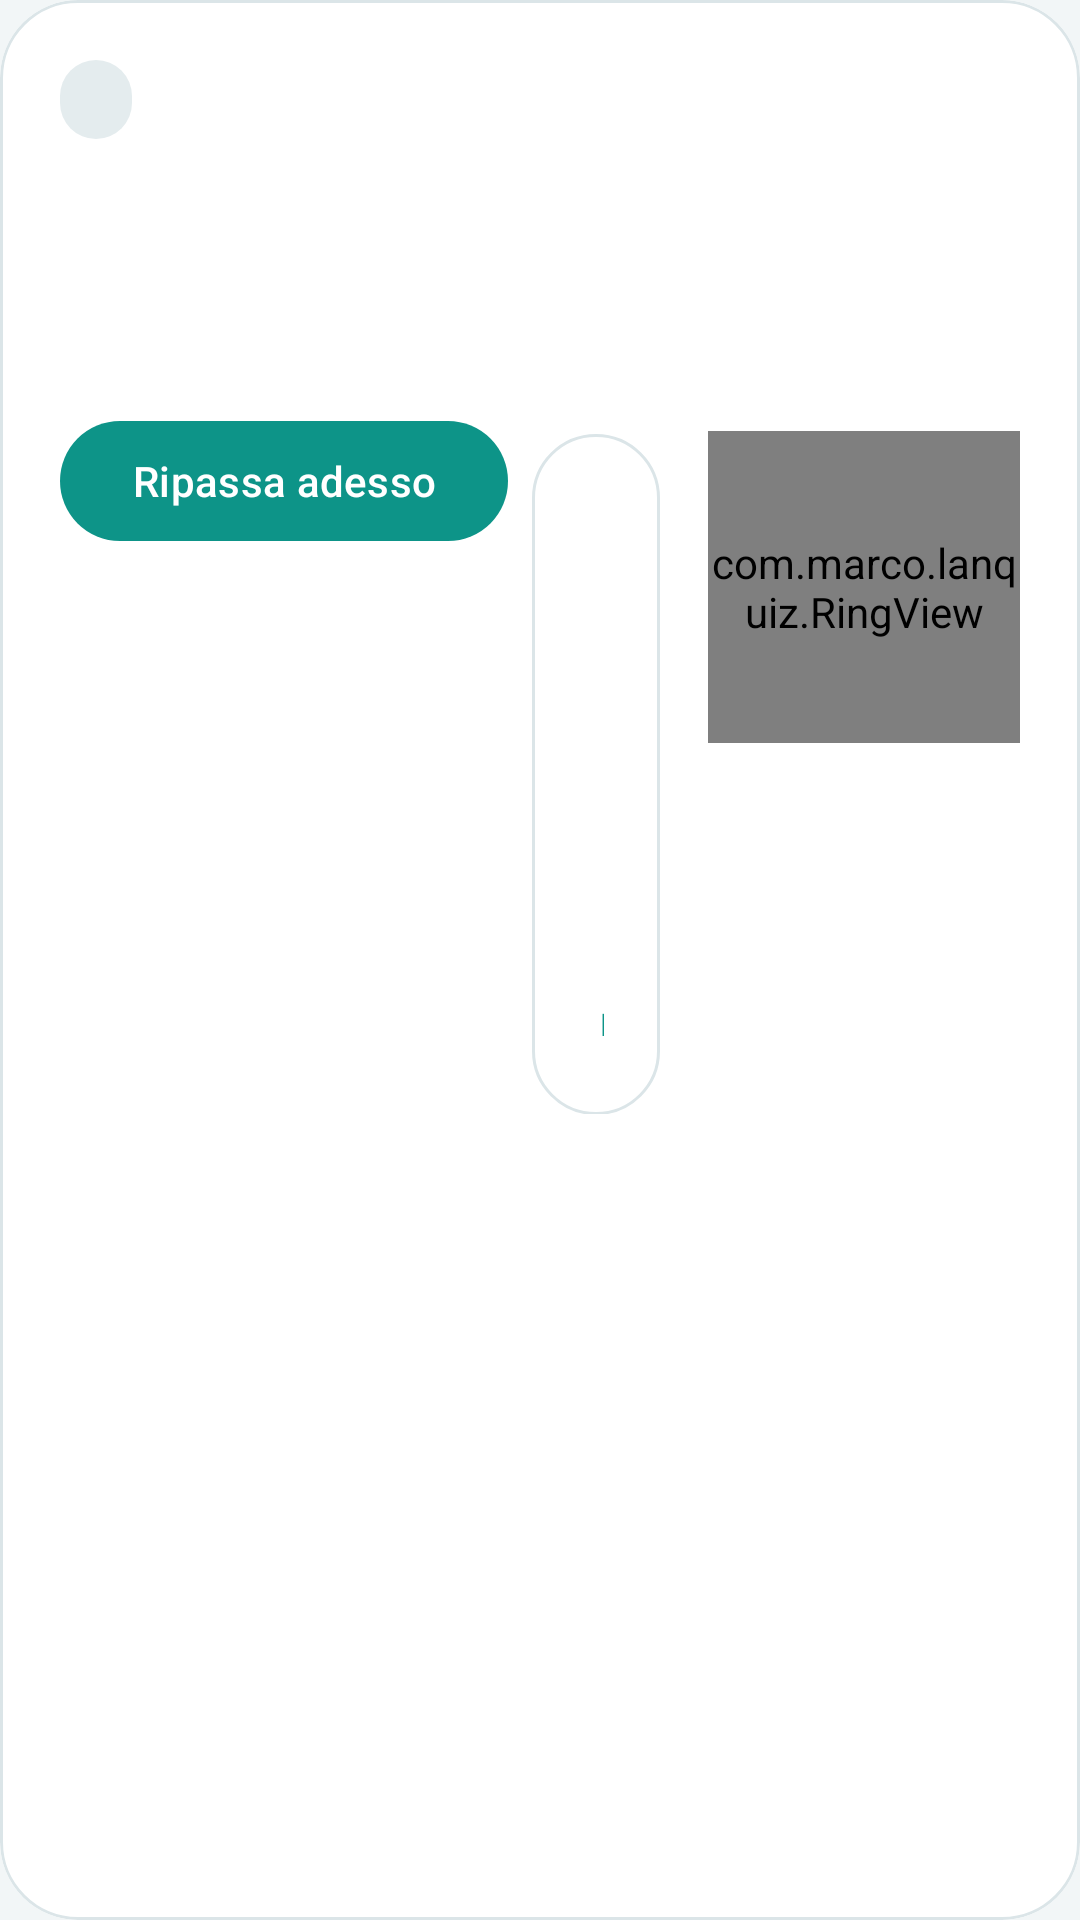

Reconstruct the res/layout file that produces this screen, plus the resources it refers to.
<!-- AndroidManifest.xml: application theme Theme.LanQuiz -->
<!-- res/layout/part_oggi.xml -->
<?xml version="1.0" encoding="utf-8"?>
<com.google.android.material.card.MaterialCardView
    xmlns:android="http://schemas.android.com/apk/res/android"
    xmlns:app="http://schemas.android.com/apk/res-auto"
    android:id="@+id/oggi_card"
    android:layout_width="match_parent"
    android:layout_height="wrap_content"
    android:layout_marginBottom="6dp"
    app:cardCornerRadius="26dp"
    app:cardElevation="0dp"
    app:contentPadding="20dp"
    app:strokeColor="@color/line"
    app:strokeWidth="1dp">

    <LinearLayout
        android:layout_width="match_parent"
        android:layout_height="wrap_content"
        android:baselineAligned="false"
        android:gravity="center_vertical"
        android:orientation="horizontal">

        <LinearLayout
            android:layout_width="0dp"
            android:layout_height="wrap_content"
            android:layout_weight="1"
            android:orientation="vertical">

            <TextView
                android:id="@+id/oggi_tag"
                android:layout_width="wrap_content"
                android:layout_height="wrap_content"
                android:background="@drawable/bg_pill"
                android:letterSpacing="0.05"
                android:paddingStart="12dp"
                android:paddingTop="5dp"
                android:paddingEnd="12dp"
                android:paddingBottom="5dp"
                android:textSize="12sp"
                android:textStyle="bold" />

            <TextView
                android:id="@+id/oggi_titolo"
                style="@style/Text.Display"
                android:layout_width="match_parent"
                android:layout_height="wrap_content"
                android:layout_marginTop="10dp"
                android:lineSpacingMultiplier="1.02"
                android:textSize="32sp" />

            <TextView
                android:id="@+id/oggi_sotto"
                android:layout_width="match_parent"
                android:layout_height="wrap_content"
                android:layout_marginTop="4dp"
                android:textColor="@color/muted"
                android:textSize="14sp" />

            <LinearLayout
                android:layout_width="match_parent"
                android:layout_height="wrap_content"
                android:layout_marginTop="14dp"
                android:orientation="horizontal">

                <com.google.android.material.button.MaterialButton
                    android:id="@+id/oggi_vai"
                    android:layout_width="wrap_content"
                    android:layout_height="wrap_content"
                    android:layout_marginEnd="8dp"
                    android:text="@string/ripassa_adesso" />

                <com.google.android.material.button.MaterialButton
                    android:id="@+id/oggi_esame"
                    style="@style/Widget.Material3.Button.OutlinedButton"
                    android:layout_width="wrap_content"
                    android:layout_height="wrap_content"
                    android:text="@string/prova_esame" />
            </LinearLayout>
        </LinearLayout>

        <com.marco.lanquiz.RingView
            android:id="@+id/oggi_ring"
            android:layout_width="104dp"
            android:layout_height="104dp"
            android:layout_marginStart="16dp" />
    </LinearLayout>
</com.google.android.material.card.MaterialCardView>
<!-- resources referenced by this layout -->
<resources>
  <color name="line">#DBE5E8</color>
  <color name="muted">#586A76</color>
  <!-- drawable bg_pill (drawable) -->
  <?xml version="1.0" encoding="utf-8"?>
  <shape xmlns:android="http://schemas.android.com/apk/res/android"
      android:shape="rectangle">
      <corners android:radius="999dp" />
      <solid android:color="@color/surface2" />
  </shape>
  <string name="prova_esame">Prova d\'esame</string>
  <string name="ripassa_adesso">Ripassa adesso</string>
  <style name="Text.Display" parent="TextAppearance.Material3.HeadlineSmall">
          <item name="android:fontFamily">@font/bricolage_extrabold</item>
          <item name="android:letterSpacing">-0.03</item>
          <item name="android:textColor">@color/on_surface</item>
      </style>
  <style name="Theme.LanQuiz" parent="Theme.Material3.DayNight.NoActionBar">
          <item name="colorPrimary">@color/accent</item>
          <item name="colorOnPrimary">@color/on_accent</item>
          <item name="colorPrimaryContainer">@color/accent_soft</item>
          <item name="colorOnPrimaryContainer">@color/accent</item>
          <item name="colorSecondary">@color/accent</item>
          <item name="colorSecondaryContainer">@color/accent_soft</item>
          <item name="colorOnSecondaryContainer">@color/accent</item>
          <item name="android:colorBackground">@color/bg</item>
          <item name="colorSurface">@color/surface</item>
          <item name="colorSurfaceVariant">@color/surface2</item>
          <item name="colorOnSurface">@color/on_surface</item>
          <item name="colorOnSurfaceVariant">@color/muted</item>
          <item name="colorOutline">@color/line</item>
          <item name="colorOutlineVariant">@color/line</item>
          <item name="colorError">@color/ko</item>
          <item name="android:statusBarColor">@color/bg</item>
          <item name="android:navigationBarColor">@color/bg</item>
          <item name="android:windowLightStatusBar">true</item>
  
          
          <item name="shapeAppearanceCornerExtraSmall">@style/Shape.LanQuiz.XS</item>
          <item name="shapeAppearanceCornerSmall">@style/Shape.LanQuiz.S</item>
          <item name="shapeAppearanceCornerMedium">@style/Shape.LanQuiz.M</item>
          <item name="shapeAppearanceCornerLarge">@style/Shape.LanQuiz.L</item>
          <item name="shapeAppearanceCornerExtraLarge">@style/Shape.LanQuiz.XL</item>
      </style>
  <color name="surface2">#E4ECEE</color>
  <color name="on_surface">#0A1220</color>
  <color name="accent">#0D9488</color>
  <color name="on_accent">#FFFFFF</color>
  <color name="accent_soft">#D5F4EF</color>
  <color name="bg">#F2F6F7</color>
  <color name="surface">#FFFFFF</color>
  <color name="ko">#BE123C</color>
  <style name="Shape.LanQuiz.XS" parent="ShapeAppearance.Material3.Corner.ExtraSmall">
          <item name="cornerSize">11dp</item>
      </style>
  <style name="Shape.LanQuiz.S" parent="ShapeAppearance.Material3.Corner.Small">
          <item name="cornerSize">14dp</item>
      </style>
  <style name="Shape.LanQuiz.M" parent="ShapeAppearance.Material3.Corner.Medium">
          <item name="cornerSize">18dp</item>
      </style>
  <style name="Shape.LanQuiz.L" parent="ShapeAppearance.Material3.Corner.Large">
          <item name="cornerSize">22dp</item>
      </style>
  <style name="Shape.LanQuiz.XL" parent="ShapeAppearance.Material3.Corner.ExtraLarge">
          <item name="cornerSize">26dp</item>
      </style>
</resources>
